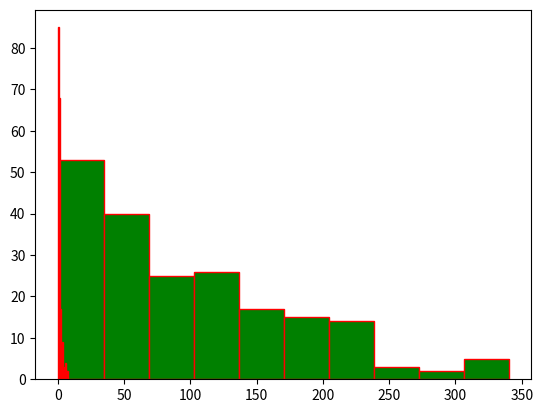

Python code for this plot:
import numpy as np
import matplotlib.pyplot as plt

x = 10 + np.random.uniform(low=-10, high=10, size=200)
y = 10 + np.random.uniform(low=-8, high=8, size=200)

z_a = x * y
plt.hist(z_a , ec="red" ,color='green')
plt.show()
print("Mean of z_a:", np.mean(z_a))

z_b = x / y
plt.hist(z_b , ec="red" ,color='green')
plt.show()
print("Mean of z_b:", np.mean(z_b))
